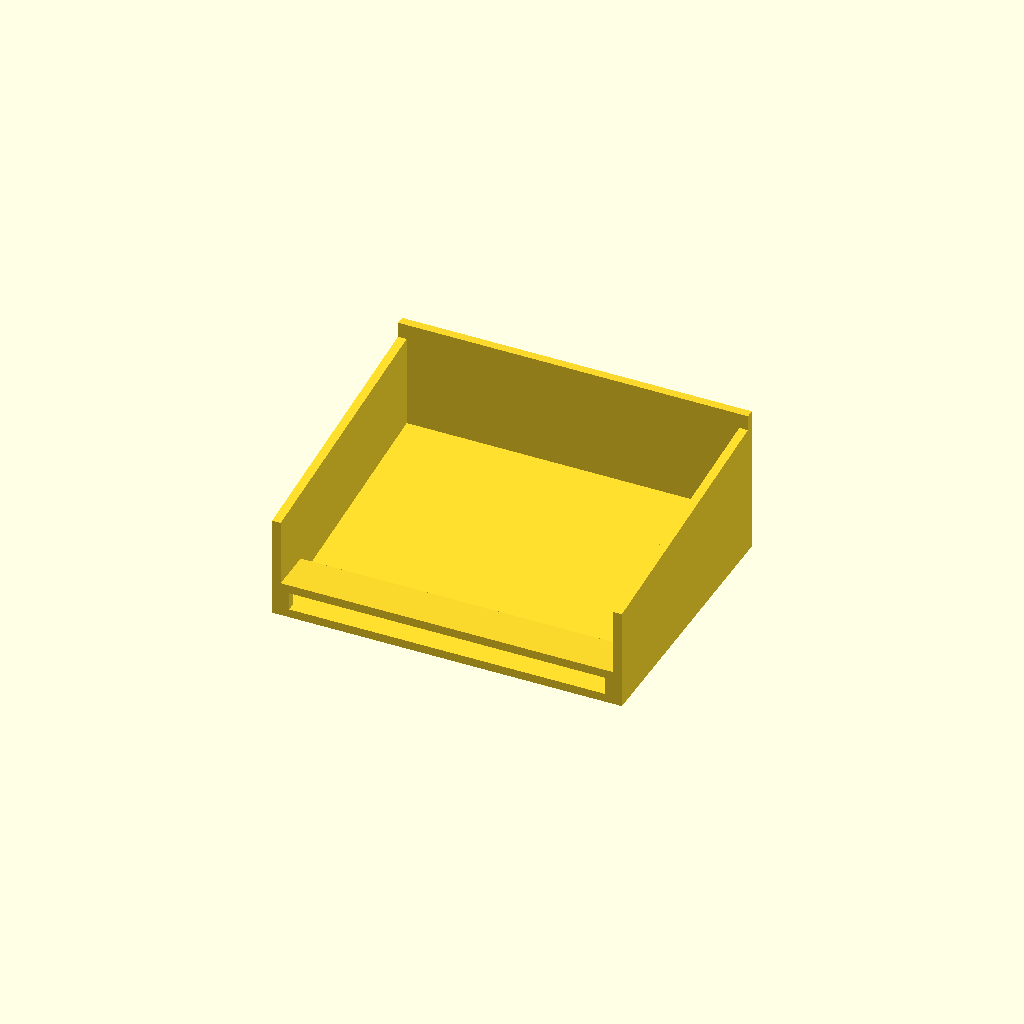
Cell 1: rendered with the file's own defaults.
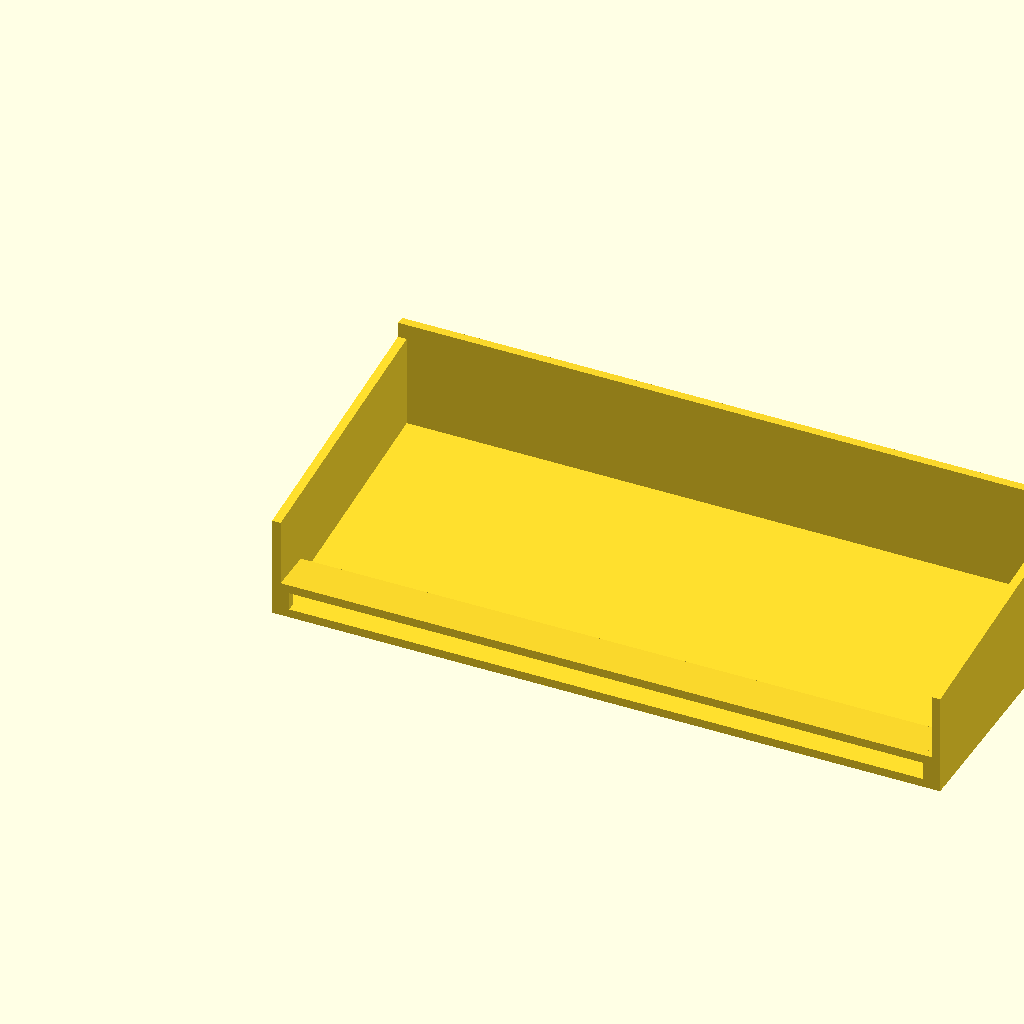
Cell 2: the same model with card_w = 177.8.
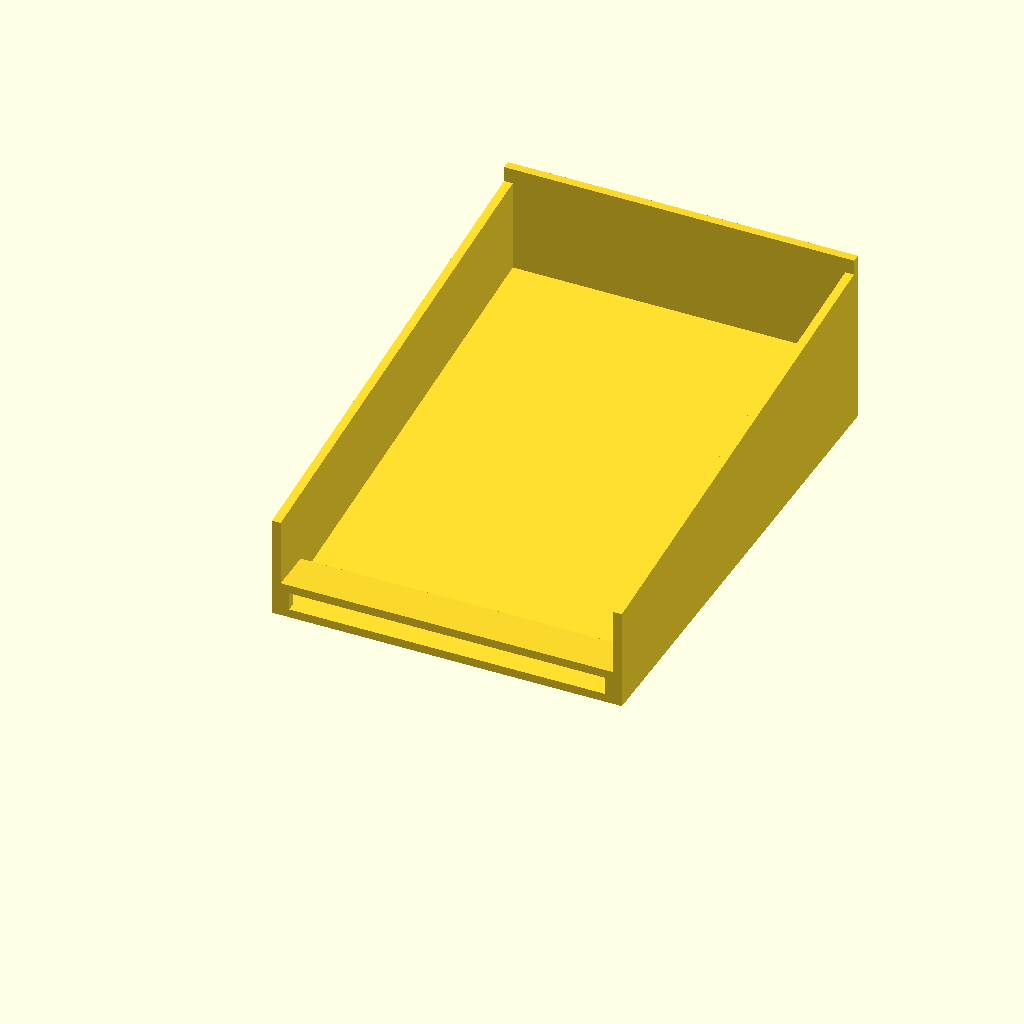
Cell 3: the same model with card_l = 127.
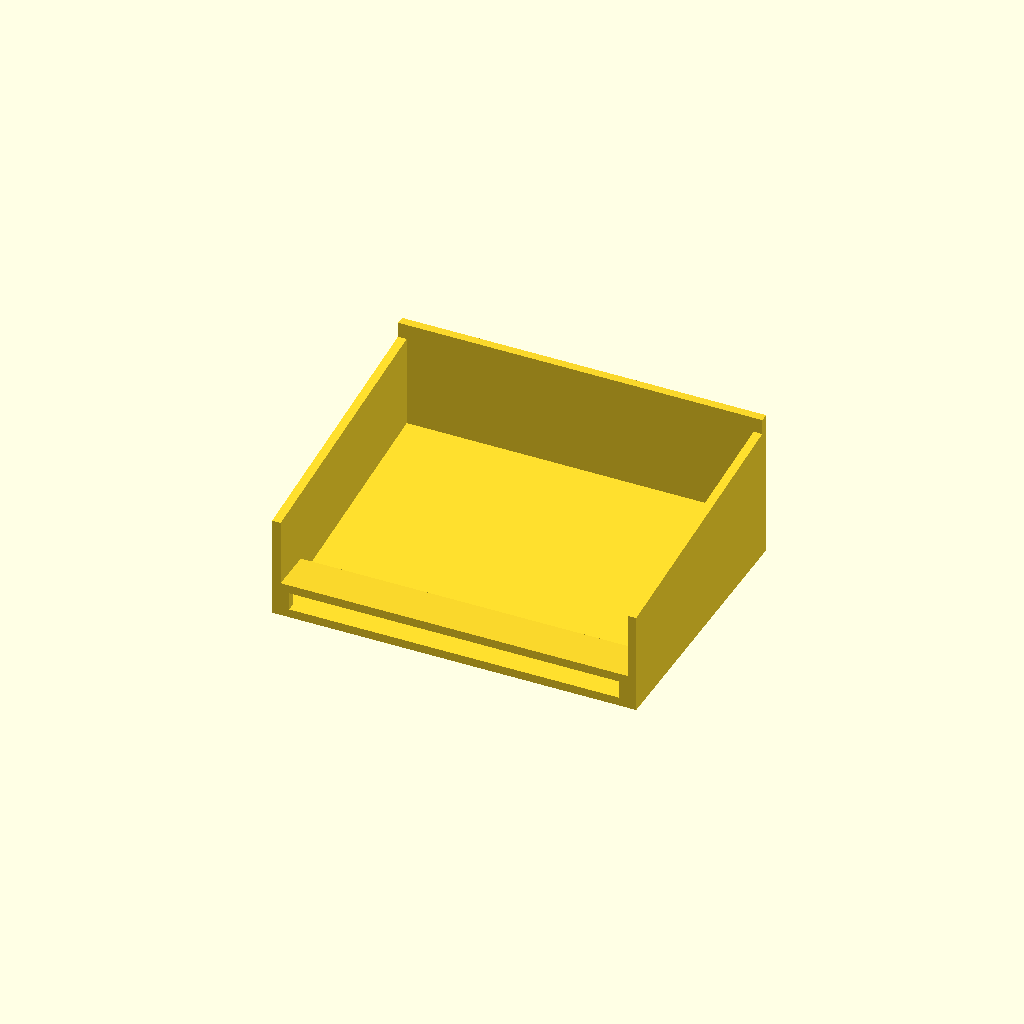
Cell 4 — side_clear set to 4, the other parameters unchanged.
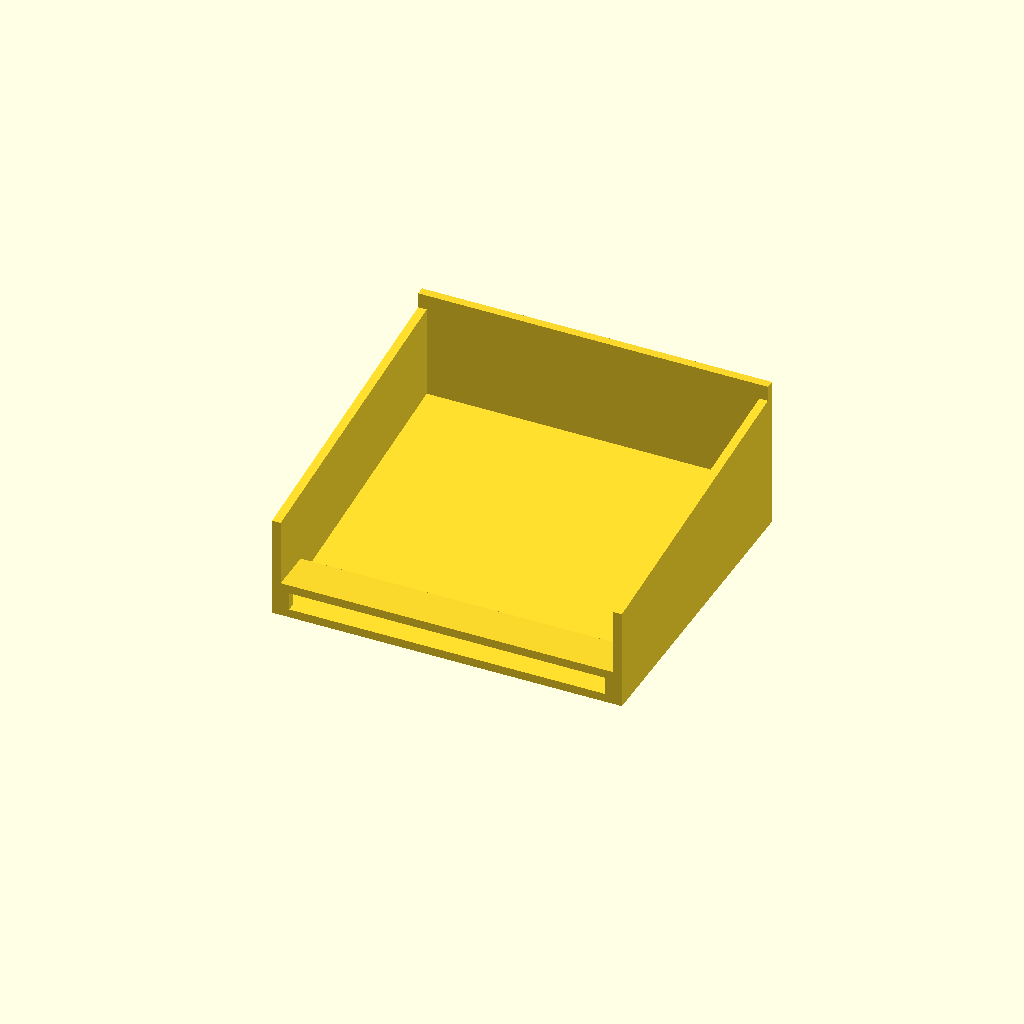
Cell 5 — back_clear set to 24, the other parameters unchanged.
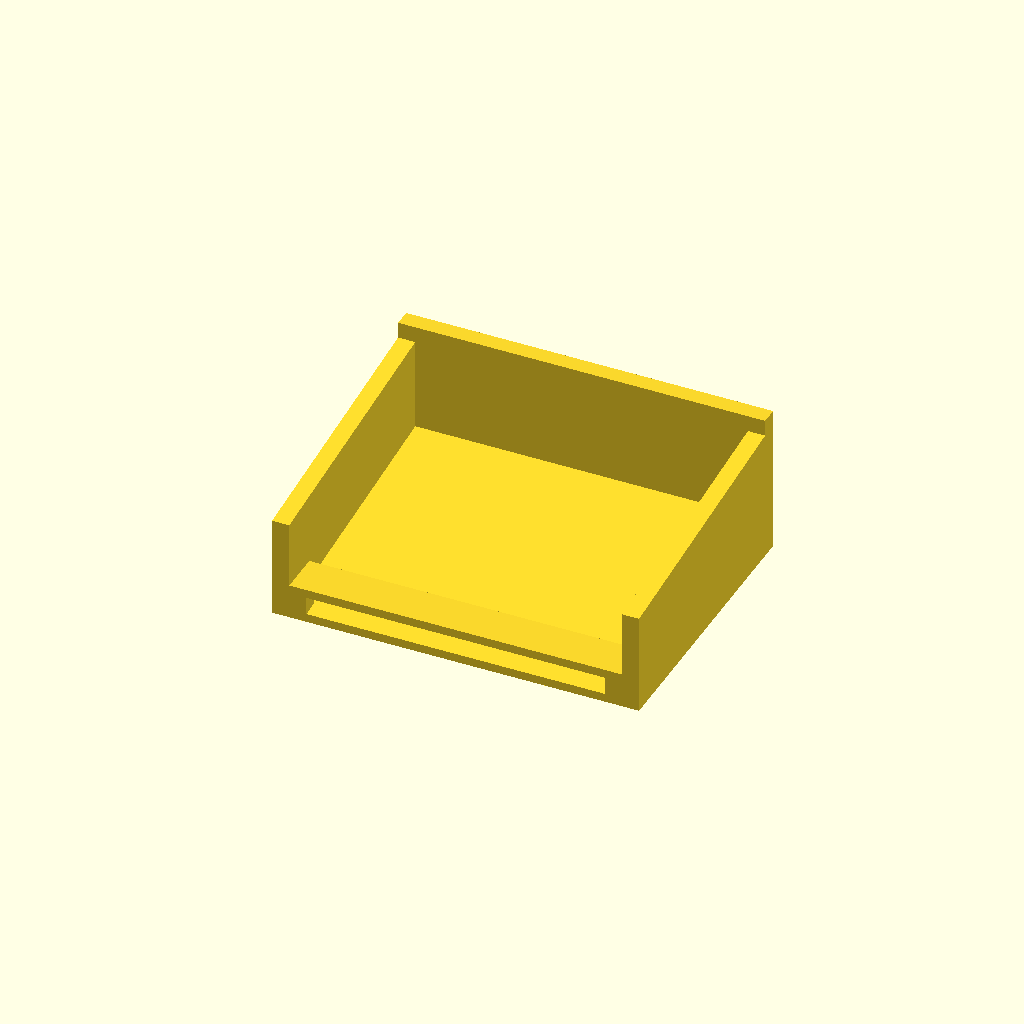
Cell 6: the same model with wall = 4.8.
One fixed orthographic camera (rotation 55°, 0°, 25°; colour scheme Cornfield) for every cell.
Source of the model, hardware/scanner_card_tray.scad:
// ============================================================================
//  Lorebox — Scanner Card Catch Tray
//  A 3-wall output jig so trading cards eject, decelerate, and stack neatly
//  in order without flipping or pushing earlier cards out.
//
//  HOW IT WORKS
//    - Side rails keep cards square as they land.
//    - A sloped floor lets each card slide forward and settle flat.
//    - A back wall stops the card (line it with felt/foam to kill bounce).
//    - A low hold-down lip at the mouth stops cards riding up and flipping.
//
//  PRINTING
//    - Orient as modeled (floor down). The hold-down lip is the only overhang;
//      it's short, so most slicers bridge it fine. If yours sags, enable
//      supports just for the lip, or set lip_overhang = 0 to omit it and add a
//      strip of tape/acrylic by hand later.
//    - PLA/PETG, 3 perimeters, 15-20% infill is plenty — this carries no load.
//    - Sand or file the inside floor smooth, or line it with felt; you want
//      cards to slide, not catch.
//
//  TUNING (do this with a foam-board mock first, then transfer numbers here)
//    - Cards bounce back / flip   -> add foam to back wall, or raise back_clear
//    - Cards ride up at the mouth -> lower lip_gap toward 4 mm
//    - Bottom card gets shoved    -> add felt to floor (grip), or raise slope
//    - Cards jam at the mouth     -> raise lip_gap, or pull tray back from slot
// ============================================================================

// ----------------------------------------------------------------------------
//  PRESET — Epson DS-575W (straight path, cards fed LONG-EDGE-FIRST)
//  Epson's guidance for thick media: push the output tray extension IN and let
//  cards eject freely onto the surface below. So this tray sits free on the
//  desk, mouth butted to the scanner front, at desk level (no riser, no hook).
//  Feeding long-edge-first means the LONG edge spans the mouth and the card
//  travels its SHORT dimension — hence the swapped card_w / card_l below.
//  Put rubber feet / Dycem under the tray so eject recoil doesn't push it away.
//
//  If you instead feed SHORT-edge-first, use card_w = 63.5; card_l = 88.9;
// ----------------------------------------------------------------------------

/* [Card size] */
card_w      = 88.9;   // DS-575W long-edge-first: long edge spans the mouth
card_l      = 63.5;   // ...card travels its short dimension. Sleeved? +2-3 mm.

/* [Fit clearances] */
side_clear  = 2.0;    // gap each side of the card (rails)
back_clear  = 12.0;   // extra length past the card before the back wall
                      //   = how far cards travel after fully ejecting

/* [Structure] */
wall        = 2.4;    // wall thickness
floor_th    = 2.4;    // floor thickness (at the thin/front edge)
wall_h      = 26.0;   // side-wall height (hold a tall-ish stack)
back_h      = 30.0;   // back-wall height (a touch taller than the sides)

/* [Slope] */
slope_deg   = 7.0;    // floor tilt downhill, away from the scanner
                      //   higher = cards settle harder against the back wall

/* [Hold-down lip — the anti-flip feature] */
lip_gap     = 5.0;    // clear height under the lip at the mouth
                      //   (cards slide UNDER this; keep it low, ~4-6 mm)
lip_overhang= 12.0;   // how far the lip reaches in over the floor
                      //   keep <= ~1/3 of card_l (set to 0 to omit entirely)
lip_th      = 2.4;    // lip thickness

/* [Optional riser feet — lift the mouth to meet the scanner output] */
// Measure how high the scanner's output slot sits above the desk, subtract the
// tray's own mouth height, and put the difference here. Leave 0 if the tray
// already lines up (e.g. it tucks under the scanner's lip).
riser_h     = 0.0;
riser_w     = 14.0;   // footprint of each foot

/* [Quality] */
$fn = 48;

// ---- Derived -------------------------------------------------------------
inner_w  = card_w + 2*side_clear;          // clear width between rails
inner_l  = card_l + back_clear;            // floor run, mouth -> back wall
outer_w  = inner_w + 2*wall;
outer_l  = inner_l + wall;                 // back wall only (mouth is open)
slope_rise = inner_l * tan(slope_deg);     // back edge sits this much higher

// ==========================================================================
module tray() {
    difference() {
        union() {
            // ---- Sloped floor (a wedge: thin at the mouth, thick at back) --
            // Built as a prism so the top face tilts up toward the back wall.
            hull() {
                // front (mouth) edge — thin
                translate([0, 0, 0])
                    cube([outer_w, wall*0.001 + 0.01, floor_th]);
                // back edge — raised by the slope
                translate([0, outer_l - 0.01, slope_rise])
                    cube([outer_w, 0.01, floor_th]);
            }

            // ---- Side rails (follow the sloped floor) ----------------------
            for (x = [0, outer_w - wall])
                translate([x, 0, 0])
                    side_wall();

            // ---- Back wall -------------------------------------------------
            translate([0, outer_l - wall, 0])
                cube([outer_w, wall, slope_rise + floor_th + back_h]);

            // ---- Hold-down lip at the mouth --------------------------------
            if (lip_overhang > 0) {
                translate([wall, 0, floor_th + lip_gap])
                    cube([inner_w, lip_overhang, lip_th]);
                // little posts connecting lip to the floor at the very corners
                for (x = [wall, outer_w - wall - 0.01])
                    translate([x - (x>wall?wall:0), 0, floor_th])
                        cube([wall, wall, lip_gap + lip_th]);
            }

            // ---- Optional riser feet under the mouth -----------------------
            if (riser_h > 0)
                for (x = [0, outer_w - riser_w])
                    translate([x, 0, -riser_h])
                        cube([riser_w, riser_w, riser_h]);
        }
    }
}

module side_wall() {
    // A wall whose bottom follows the sloped floor and whose top is level-ish.
    hull() {
        cube([wall, 0.01, floor_th + wall_h]);                       // front
        translate([0, outer_l - 0.01, 0])
            cube([wall, 0.01, slope_rise + floor_th + wall_h]);      // back
    }
}

tray();

// --- Quick reference printed to the console on render ---
echo(str("Outer footprint: ", outer_w, " x ", outer_l, " mm"));
echo(str("Back wall total height: ", slope_rise + floor_th + back_h, " mm"));
echo(str("Slope rise over run: ", slope_rise, " mm"));
Parameter table extracted from the source (name, type, default, range or options):
card_w: number, default 88.9
card_l: number, default 63.5
side_clear: number, default 2
back_clear: number, default 12
wall: number, default 2.4
floor_th: number, default 2.4
wall_h: number, default 26
back_h: number, default 30
slope_deg: number, default 7
lip_gap: number, default 5
lip_overhang: number, default 12
lip_th: number, default 2.4
riser_h: number, default 0
riser_w: number, default 14
